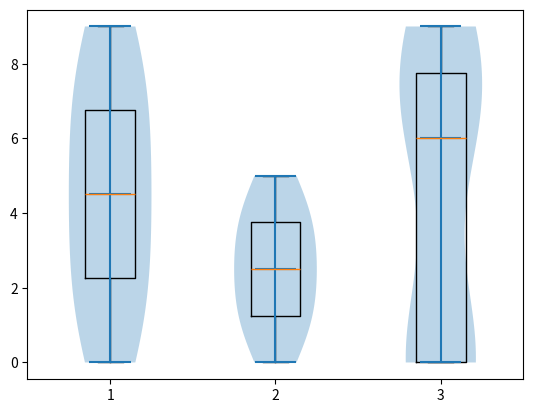

This figure's Python source:
import pandas as pd
import numpy as np
from matplotlib import pyplot as plt

one = [1,2,3,4,5,6,7,8,9,0]
two = [1,2,3,4,5,4,3,2,1,0]
three = [6,7,8,9,0,0,0,0,0,0,9,8,7,6]

data = list([one,two,three])


plt.boxplot(data)
plt.show()

plt.violinplot(data,showmedians=True)
plt.show()
